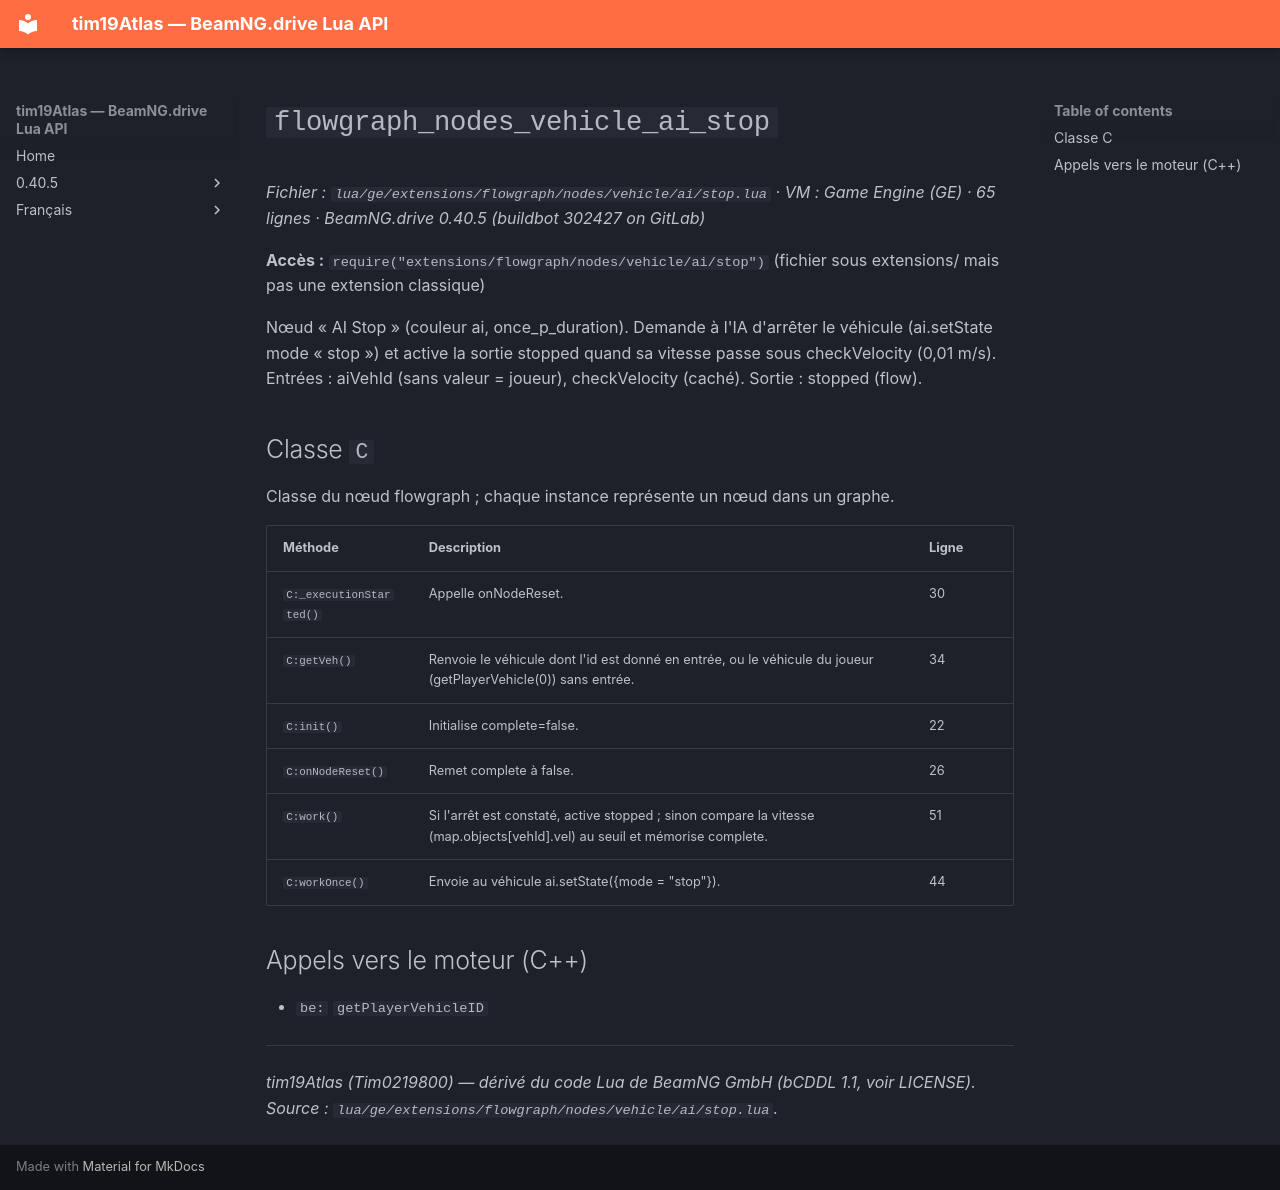

repository: Tim0219800/beamng-lua-atlas · page: fr/0.40.5/ge/extensions/flowgraph/nodes/vehicle/ai/stop.html · generator: mkdocs

# `flowgraph_nodes_vehicle_ai_stop`

*Fichier : `lua/ge/extensions/flowgraph/nodes/vehicle/ai/stop.lua` · VM : Game Engine (GE) · 65 lignes · BeamNG.drive 0.40.5 (buildbot 302427 on GitLab)*

**Accès :** `require("extensions/flowgraph/nodes/vehicle/ai/stop")` (fichier sous extensions/ mais pas une extension classique)

Nœud « AI Stop » (couleur ai, once_p_duration). Demande à l'IA d'arrêter le véhicule (ai.setState mode « stop ») et active la sortie stopped quand sa vitesse passe sous checkVelocity (0,01 m/s). Entrées : aiVehId (sans valeur = joueur), checkVelocity (caché). Sortie : stopped (flow).

## Classe `C`

Classe du nœud flowgraph ; chaque instance représente un nœud dans un graphe.

| Méthode | Description | Ligne |
|---|---|---|
| `C:_executionStarted()` | Appelle onNodeReset. | 30 |
| `C:getVeh()` | Renvoie le véhicule dont l'id est donné en entrée, ou le véhicule du joueur (getPlayerVehicle(0)) sans entrée. | 34 |
| `C:init()` | Initialise complete=false. | 22 |
| `C:onNodeReset()` | Remet complete à false. | 26 |
| `C:work()` | Si l'arrêt est constaté, active stopped ; sinon compare la vitesse (map.objects[vehId].vel) au seuil et mémorise complete. | 51 |
| `C:workOnce()` | Envoie au véhicule ai.setState({mode = "stop"}). | 44 |

## Appels vers le moteur (C++)

- `be:` `getPlayerVehicleID`

---
*tim19Atlas (Tim0219800) — dérivé du code Lua de BeamNG GmbH (bCDDL 1.1, voir LICENSE). Source : `lua/ge/extensions/flowgraph/nodes/vehicle/ai/stop.lua`.*
